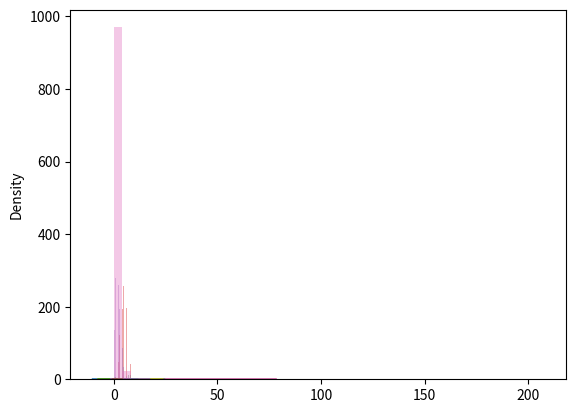

Generate this figure with matplotlib:
""" 
---------------- Random Numbers in NumPy
"""

# Random Number -> angka yang tidak dapat di prediksi secara logis

# hasilkan angka ancak
from numpy import random

x = random.randint(100)

print(x)

# Random Float
from numpy import random

x = random.rand()

print(x)

# hasilkan array acak
from numpy import random

x=random.randint(100, size=(5))

print(x) # output: [17  2  1  8  0] random pokoknya

from numpy import random

x = random.randint(100, size=(3, 5))

print(x) # output: [[ 3  3  7  9 19] [21 36  9  6  1] [ 1 22  0  0  6]] random pokoknya

# Mengapung
from numpy import random

x = random.rand(5)

print(x) # output: [0.111
#  0.21038256 0.02182457 0.26554666 0.49157316] random pokoknya

# Hasilkan array 2-D dengan 3 baris, setiap baris berisi 5 angka acak
from numpy import random

x = random.rand(3, 5)

print(x) # output: [[0.30220482 0.86820411 0.1654503  0.11659149 0.54323428] [0.97375552 0.66613958 0.92426513 0.50897372 0.58931289] [0.34020174 0.19803607 0.92687975 0.81362494 0.33505694]] random pokoknya

# Menghasilkan angka acak dari array
# Mengembalikan salah satu nilai dalam array
from numpy import random

x = random.choice([3, 5, 7, 9])

print(x) # output: 7 random pokoknya


# Hasilkan array 2-D yang terdiri dari nilai-nilai dalam parameter array (3, 5, 7, dan 9)
from numpy import random

x = random.choice([3, 5, 7, 9], size=(3, 5))

print(x) # output: [[7 5 7 7 3] [7 7 7 7 7] [
# 7 9 7 7 3]] random pokoknya

"""
------------------------- DISTRIBUSI DATA ACAK ------------
"""

# Distribusi Data Acak
# Distribusi adalah kumpulan semua kemungkinan nilai.
"""
Hasilkan array 1-D yang berisi 100 nilai, di mana setiap nilai harus 3, 5, 7 atau 9.

Peluang untuk nilai menjadi 3 ditetapkan sebesar 0,1

Probabilitas untuk nilai menjadi 5 ditetapkan sebesar 0,3

Peluang untuk nilai menjadi 7 ditetapkan sebesar 0,6

Peluang untuk nilai menjadi 9 ditetapkan menjadi 0
"""
from numpy import random

x = random.choice([3, 5, 7, 9], p=[0.1, 0.3, 0.6, 0.0], size=(100))

print(x) 


# Contoh yang sama seperti di atas, tetapi mengembalikan array 2-D dengan 3 baris, masing-masing berisi 5 nilai.
from numpy import random

x = random.choice([3, 5, 7, 9], p=[0.1, 0.3, 0.6, 0.0], size=(3, 5))

print(x)

"""
--------------------PERMUTASI ACAK ---------------
"""

# Permutasi adalah acak urutan dari setiap elemen dalam set.
# [1, 2, 3, 4] -> [4, 1, 3, 2]

# Acak urutan elemen array
from numpy import random
import numpy as np

arr = np.array([1, 2, 3, 4, 5])

random.shuffle(arr)

print(arr) # output: [3 2 5 1 4] random pokoknya


# Menghasilkan permutasi array
from numpy import random
import numpy as np

arr = np.array([1, 2, 3, 4, 5])

print(random.permutation(arr)) # output: [3 1 4 5 2] random pokoknya

"""
-------------SEABORN-------------
"""

# Seaborn adalah library Python yang berfungsi untuk membuat visualisasi data yang
# menarik dan informatif. Seaborn dibangun di atas library Matplotlib dan

# Install Seaborn
# pip install seaborn 

# membuat plot distplot
import matplotlib.pyplot as plt
import seaborn as sns

sns.distplot([0, 1, 2, 3, 4, 5])

plt.show()

# membuat plot distplot tanpa histogram
import matplotlib.pyplot as plt
import seaborn as sns

sns.distplot([0, 1, 2, 3, 4, 5], hist=False)

plt.show()

"""
-----------------------Distribusi Normal----------
"""

# Distribusi Normal adalah distribusi probabilitas yang simetris di sekitar rata-rata, di mana sebagian besar nilai berada dekat dengan rata-rata dan sedikit nilai yang jauh dari rata-rata.

# distribusi normal juga dikenal sebagai distribusi Gaussian karena bentuknya yang berbentuk lonceng.
from numpy import random

x = random.normal(size=(2, 3))

print(x)

# Hasilkan distribusi normal acak berukuran 2x3 dengan mean 1 dan deviasi standar 2
from numpy import random

x = random.normal(loc=1, scale=2, size=(2, 3))

print(x)

# loc -> mean (rata-rata)
# scale -> standar deviasi (sebaran data)
# size -> bentuk array

# Visualisasi Distribusi Normal
from numpy import random
import matplotlib.pyplot as plt
import seaborn as sns

sns.distplot(random.normal(size=1000), hist=False)

plt.show()

"""
------------------ DISTRIBUSI BINOMIAL ------------
"""

# Distribusi Binomial adalah distribusi diskrit dari sejumlah percobaan di mana setiap percobaan menghasilkan hasil positif atau negatif (sukses atau gagal).

# Diberikan 10 kali percobaan melempar koin, hasilkan 10 titik data
from numpy import random

x = random.binomial(n=10, p=0.5, size=10)

print(x) # output: [5 5 5 5 5 5 5 5 5 5] random pokoknya

# n -> jumlah percobaan
# p -> probabilitas setiap percobaan
# size -> jumlah hasil

# Visualisasi Distribusi Binomial
from numpy import random
import matplotlib.pyplot as plt
import seaborn as sns

sns.distplot(random.binomial(n=10, p=0.5, size=1000), hist=True, kde=False)

plt.show()

"""
--------------- DISTRIBUSI POSSION -----------
"""

# Distribusi Poisson adalah distribusi diskrit yang mengukur jumlah kali peristiwa yang terjadi dalam interval waktu tertentu.
# misal ia makan dua kali sehari, berapa probabilitas ia makan 3 kali sehari

# lam -> rata-rata jumlah peristiwa yang terjadi dalam interval waktu tertentu
# size -> bentuk array

# Hasilkan distribusi acak 1x10 untuk kejadian 2
from numpy import random

x = random.poisson(lam=2, size=10)

print(x) # output: [1 2 2 2 1 2 2 1 2 2] random pokoknya

# Visualisasi Distribusi Poisson
from numpy import random
import matplotlib.pyplot as plt
import seaborn as sns

sns.distplot(random.poisson(lam=2, size=1000), kde=False)

plt.show()

# PERBEDAAN DIST NORMAL DAN DIST POSSION
# normal -> berkelanjutan
# poisson -> diskrit 

from numpy import random
import matplotlib.pyplot as plt
import seaborn as sns

sns.distplot(random.normal(loc=50, scale=7, size=1000), hist=False, label='normal')
sns.distplot(random.poisson(lam=50, size=1000), hist=False, label='poisson')

plt.show()

# PERBEDAAN DIST BINOMIAL DAN POSSION
# binomial -> jumlah percobaan
# poisson -> jumlah kejadian
from numpy import random
import matplotlib.pyplot as plt
import seaborn as sns

sns.distplot(random.binomial(n=1000, p=0.01, size=1000), hist=False, label='binomial')
sns.distplot(random.poisson(lam=10, size=1000), hist=False, label='poisson')

plt.show()

"""
Perbedaan Utama:
Distribusi Normal: Probabilitas kontinu, dengan bentuk lonceng, ditentukan oleh mean dan standar deviasi.

Distribusi Binomial: Probabilitas diskrit, menggambarkan jumlah keberhasilan dalam percobaan yang memiliki dua hasil (keberhasilan atau kegagalan), ditentukan oleh jumlah percobaan dan probabilitas keberhasilan.

Distribusi Poisson: Probabilitas diskrit, menggambarkan jumlah kejadian dalam interval tertentu, ditentukan oleh rata-rata kejadian (λ).
"""


"""
------------------------ UNIFORM DISTRIBUTION ------------
"""

# Distribusi seragam -> menggambarkan probabilitas di mana setiap kejadian memiliki peluang sama

# low -> batas bawah - default 0,0
# high -> batas atas - default 1,0
# size -> bentuk array yang di kembalikan



# buat sampel distribusi seragam 2x3
from numpy import random

x = random.uniform(size=(2, 3))

print(x) # output [[0.5488135  0.71518937 0.60276338] [0.54488318 0.4236548  0.64589411]] random pokoknya

# Visualisasi Distribusi Seragam
from numpy import random
import matplotlib.pyplot as plt
import seaborn as sns

sns.distplot(random.uniform(size=1000), hist=False)

plt.show()

"""
----------------------- LOGISTIC DISTRIBUTION ------------
"""

# Distribusi Logistik adalah distribusi probabilitas yang digunakan untuk menggambarkan pertumbuhan.

# loc -> mean, default 0
# scale -> standar deviasi, default 1
# size -> bentuk array yang di kembalikan

# buat sampel distribusi logistik 2x3
from numpy import random

x = random.logistic(loc=1, scale=2, size=(2, 3))

print(x) # output [[ 1.62434536  1.38824359  1.47182825] [ 1.86540763  1.01545392 -0.41249321]] random pokoknya

# Visualisasi Distribusi Logistik
from numpy import random
import matplotlib.pyplot as plt
import seaborn as sns

sns.distplot(random.logistic(size=1000), hist=False)

plt.show()

# PERBEDAAN DIST LOGISTIK DAN DIST NORMAL
from numpy import random
import matplotlib.pyplot as plt
import seaborn as sns

sns.distplot(random.normal(scale=2, size=1000), hist=False, label='normal')
sns.distplot(random.logistic(size=1000), hist=False, label='logistic')

plt.show()



"""
----------------------------- MULTINOMIAL DISTRIBUTUION ----------------
"""

# Distribusi Multinomial adalah generalisasi dari distribusi binomial. Ini menggambarkan probabilitas dari observasi kategori lebih dari dua.

# n -> jumlah percobaan
# pvals -> list probabilitas untuk setiap kategori
# size -> bentuk array yang di kembalikan

# Buat conroh lemparan dadu
from numpy import random

x = random.multinomial(n=6, pvals=[1/6, 1/6, 1/6, 1/6, 1/6, 1/6])

print(x) # output [1 1 1 1 1 1] random pokoknya


"""
------------------------ EXPONENTIAL DISTRIBUTION ----------------
"""

# Distribusi eksponensial adalah distribusi probabilitas yang menggambarkan waktu antara peristiwa dalam interval waktu.

# scale -> inverse dari laju peristiwa, default 1.0
# size -> bentuk array yang di kembalikan

# contoh dengan skala 2,0 dengan ukuran 2x3
from numpy import random

x = random.exponential(scale=2, size=(2, 3))

print(x) # output [[0.83261985 0.6786356  0.40154815] [0.89604461 0.21468485 0.04557173]] random pokoknya

# Visualisasi Distribusi Eksponensial
from numpy import random
import matplotlib.pyplot as plt
import seaborn as sns

sns.distplot(random.exponential(size=1000), hist=False)

plt.show()

# HUBUNGAN ANTARA DIST POISSON DAN EKSPONENSIAL
# POISSON -> jumlh kemunculan suatu peristiwa dalam kurun waktu
# EKSPONENSIAL -> berkaitan dgn waktu antara peristiwa tersebut


"""
-------------------------- Chi Square Distribution ----------------
"""

# Distribusi Chi-Square adalah distribusi probabilitas yang digunakan dalam statistik. dasar memverivikasi hipotesis

# df -> derajat kebebasan, semakin tinggi semakin simetris
# size -> bentuk array yang di kembalikan

# derajat kebebasan 2 dengan ukuran 2x3
from numpy import random

x = random.chisquare(df=2, size=(2, 3))

print(x) # output [[0.51421884 0.14486599 0.18674261] [0.26977445 0.01557602 0.0136973]] random pokoknya

# Visualisasi Distribusi Chi-Square
from numpy import random
import matplotlib.pyplot as plt
import seaborn as sns

sns.distplot(random.chisquare(df=1, size=1000), hist=False)

plt.show()

"""
------------------------- RAYLEIGH DISTRIBUTION ----------------
"""

# Distribusi Rayleigh adalah distribusi probabilitas yang digunakan dalam komunikasi nirkabel dan model teori gangguan.
# digunakan dalam pemrosesan sinyal

# scale -> skala, default 1.0
# size -> bentuk array yang di kembalikan

# contoh dengan skala 2,0 dengan ukuran 2x3
from numpy import random

x = random.rayleigh(scale=2, size=(2, 3))

print(x) # output [[2.0732821  2.0732821  1.68207384] [1.68207384 1.68207384 1.68207384]] random pokoknya

# Visualisasi Distribusi Rayleigh
from numpy import random
import matplotlib.pyplot as plt
import seaborn as sns

sns.distplot(random.rayleigh(size=1000), hist=False)

plt.show()

# KESAMAAN DIST RAYLEIGH DAN CHI SQUARE
# pada unit stddev dan 2 derajat kebebasan , rayleigh dan chi square mewakili distribusi yang sama

"""
-----------------------PARETO DISTRIBUTION ----------------
"""

# Distribusi Pareto digunakan dalam ekonomi dan ilmu perilaku untuk mendeskripsikan alokasi kekayaan

# a -> bentuk dan default 1
# size -> bentuk array yang di kembalikan

# bentuk 2 dengan ukuran 2x3
from numpy import random

x = random.pareto(a=2, size=(2, 3))

print(x) # output [[0.10701308 0.10701308 0.10701308] [0.10701308 0.10701308 0.10701308]] random pokoknya

# Visualisasi Distribusi Pareto
from numpy import random
import matplotlib.pyplot as plt
import seaborn as sns

sns.distplot(random.pareto(a=2, size=1000), kde=False)

plt.show()


"""
---------------------- ZIPF DISTRIBUTION ----------------
"""

# Distribusi Zipf digunakan untuk menggambarkan data yang memiliki distribusi ekstrim

# a -> bentuk dan default 2
# size -> bentuk array yang di kembalikan

# bentuk 2 dengan ukuran 2x3
from numpy import random

x = random.zipf(a=2, size=(2, 3))

print(x) # output [[1 1 1] [1 1 1]] random pokoknya

# Visualisasi Distribusi Zipf
from numpy import random
import matplotlib.pyplot as plt
import seaborn as sns

x = random.zipf(a=2, size=1000)
sns.distplot(x[x<10], kde=False)

plt.show()

